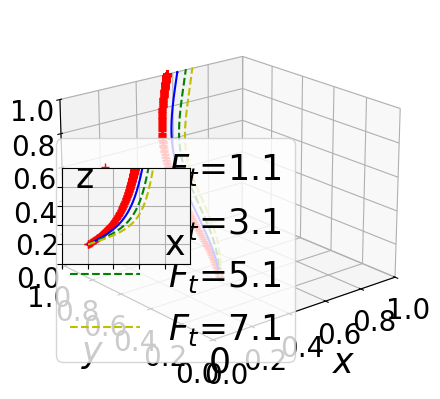

Generate this figure with matplotlib:
import numpy as np
from scipy.integrate import odeint
import matplotlib.pyplot as plt

# Define fonts to prevent box display and increase font size
plt.rcParams['font.sans-serif'] = ['STSong']
plt.rcParams['axes.unicode_minus'] = False
plt.rcParams['font.size'] = 25  # Default font size
plt.rcParams['axes.labelsize'] = 25  # Axis label font size
plt.rcParams['xtick.labelsize'] = 25  # X-axis tick label font size
plt.rcParams['ytick.labelsize'] = 25  # Y-axis tick label font size
plt.rcParams['legend.fontsize'] = 25  # Legend font size


k = 0.5

# Define the system of ODEs
def fuction(Fx, t, Sg, Cq2, Tg, Lg, Rt2, alpha, Rt1, Cp2, h, Rv, Rp2, Υt, Cq1, Cq3, Cp1, L, Dt, Ft, Υp, Dp, Fp, Rp1):
    x, y, z, k = Fx
    dxdt = (-1 + x) * x * (h * (-1 + z) * Fp + h * (-1 + y) * Ft - h * Lg +
                           z * Rp1 + Rp2 - z * Rp2 +
                           y * Rt1 + Rt2 - y * Rt2 - Sg +
                           z * Tg + y * alpha * Tg - z * alpha * Tg)
    dydt = (-1 + y) * y * (Cq1 - Cq2 + Cq3 - h * Dt - h * x * Ft -
                           Rt1 + Rt2 - x * alpha * Tg - Υt)
    dzdt = (-1 + z) * z * (Cp1 - Cp2 - h * Dp - h * x * Fp -
                           Rp1 + Rp2 - x * Tg +
                           x * alpha * Tg - Υp)
    dkdt = (-1 + k) * k * (-L * y * z + h * L * (-1 + y * z) -
                           (1 + x + 2 * y + 4 * z) * Rv)
    return dxdt, dydt, dzdt, dkdt

# Setup the main plot
plt.close("all")
fig = plt.figure()
ax = fig.add_subplot(projection='3d')

# Time or evolution step
t = np.arange(0, 50, 0.005)

# Define parameters except t, x, y, z
settings = [
    (5, 4.5, 3, 8, 5.6, 0.5, 6, 1.3, 1, 2, 3, 2, 0.03, 0.01, 2.42, 8, 2, 1.1, 2, 2, 1, 4),
    (5, 4.5, 3, 8, 5.6, 0.5, 6, 1.3, 1, 2, 3, 2, 0.03, 0.01, 2.42, 8, 2, 3.1, 2, 2, 1, 4),
    (5, 4.5, 3, 8, 5.6, 0.5, 6, 1.3, 1, 2, 3, 2, 0.03, 0.01, 2.42, 8, 2, 5.1, 2, 2, 1, 4),
    (5, 4.5, 3, 8, 5.6, 0.5, 6, 1.3, 1, 2, 3, 2, 0.03, 0.01, 2.42, 8, 2, 7.1, 2, 2, 1, 4)
]

colors = ['r+', 'b-', 'g--', 'y--']
for args, color in zip(settings, colors):
    track5 = odeint(fuction, (0.2, 0.2, 0.2,0.2), t, args)
    ax.plot(track5[:, 0], track5[:, 1], track5[:, 2], color)

# Setting up main and subplot properties
ax.view_init(elev=20, azim=-130)
ax.set_facecolor('white')  # Set background color to white
ax.set_xlabel(r"$x$", labelpad=10)
ax.set_ylabel(r"$y$", labelpad=10)
ax.set_zlabel(r"$z$", labelpad=10)
ax.set_xlim3d(xmin=0, xmax=1)
ax.set_ylim3d(ymin=0, ymax=1)
ax.set_zlim3d(zmin=0, zmax=1)

# Set tick label size for z-axis directly
for tick in ax.get_xticklabels() + ax.get_yticklabels() + ax.get_zticklabels():
    tick.set_fontsize(20)
plt.legend(labels=('$F_t$=1.1', '$F_t$=3.1', '$F_t$=5.1', '$F_t$=7.1'), loc='best')
plt.xticks(np.arange(0, 1.01, step=0.2))
plt.yticks(np.arange(0, 1.01, step=0.2))
ax.set_zticks(np.arange(0, 1.01, step=0.2))

# Add subplot
left, bottom, width, height = 0.26, 0.35, 0.2, 0.2
ax1 = fig.add_axes([left, bottom, width, height])
for args, color in zip(settings, colors):
    track5 = odeint(fuction, (0.2, 0.2, 0.2, 0.2), t, args)
    ax1.plot(track5[:, 0], track5[:, 2], color)  # Plot x versus y instead of z

ax1.set_facecolor('whitesmoke')
plt.grid()
plt.xlim(0, 1)
plt.ylim(0, 1)
plt.xticks(np.arange(0, 1, step=0.2), [])
plt.yticks(np.arange(0, 1, step=0.2), [])

plt.text(0.8, 0.1, s="x", transform=ax1.transAxes, fontsize=25)
plt.text(0.1, 0.8, s="z", transform=ax1.transAxes, fontsize=25)  # Update label to y
plt.text(0.46, 0.02, s="0", transform=ax.transAxes, fontsize=25)

plt.show()